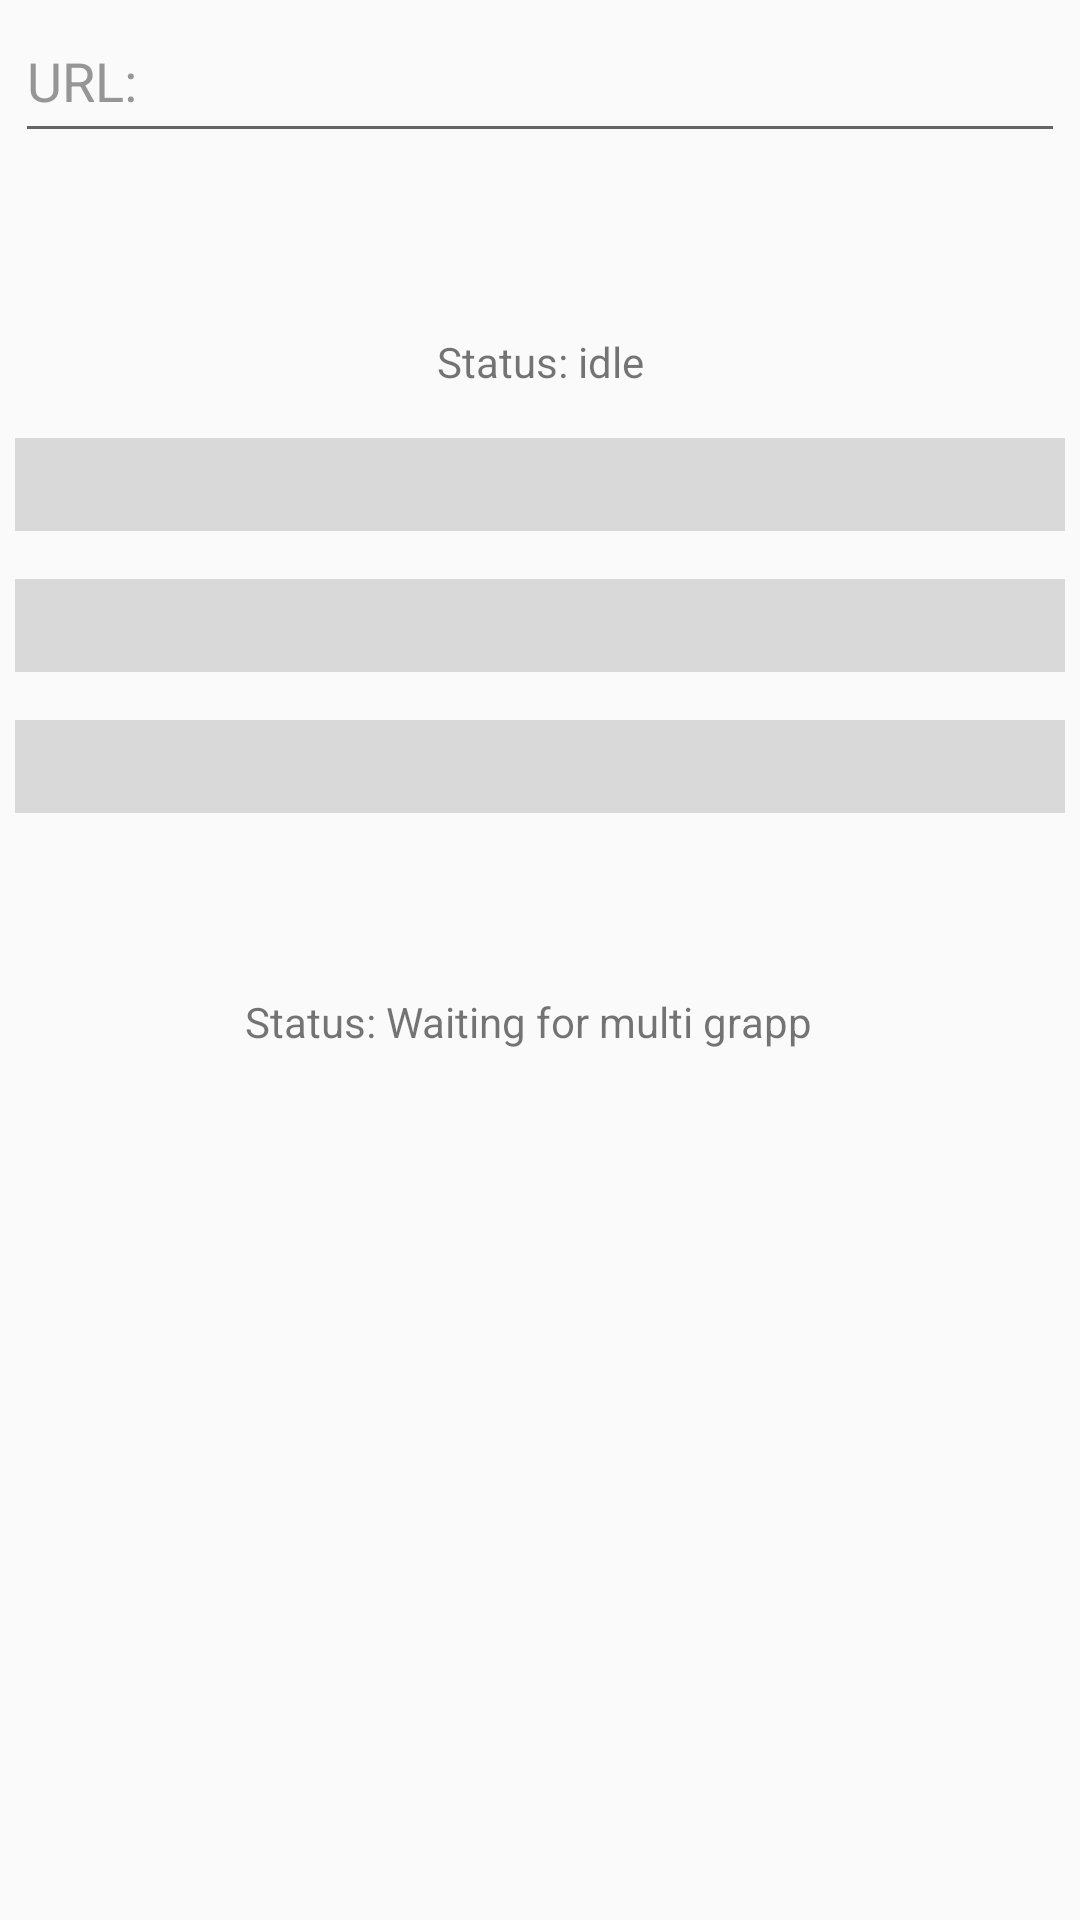

Reconstruct the res/layout file that produces this screen, plus the resources it refers to.
<!-- AndroidManifest.xml: application theme AppTheme -->
<!-- res/layout/activity_add.xml -->
<?xml version="1.0" encoding="utf-8"?>
<android.support.constraint.ConstraintLayout xmlns:android="http://schemas.android.com/apk/res/android"
    xmlns:app="http://schemas.android.com/apk/res-auto"
    xmlns:tools="http://schemas.android.com/tools"
    android:layout_width="match_parent"
    android:layout_height="match_parent"
    tools:context=".AddActivity">

    <EditText
        android:id="@+id/urlTextBox2"
        android:layout_width="0dp"
        android:layout_height="51dp"
        android:layout_marginStart="5dp"
        android:layout_marginEnd="5dp"
        android:autoLink="web"
        android:ems="10"
        android:hint="@string/URL_prefill_String"
        android:inputType="textUri|textPersonName"
        android:linksClickable="false"
        android:longClickable="true"
        android:textColor="#000000"
        android:textColorHighlight="#F8279AB1"
        android:textColorHint="#969696"
        android:textColorLink="#000000"
        android:textCursorDrawable="@color/colorAccent"
        app:layout_constraintEnd_toEndOf="parent"
        app:layout_constraintStart_toStartOf="parent"
        app:layout_constraintTop_toTopOf="parent" />

    <WebView
        android:id="@+id/Browser"
        android:layout_width="0dp"
        android:layout_height="0dp"
        android:layout_marginStart="5dp"
        android:layout_marginTop="5dp"
        android:layout_marginEnd="5dp"
        android:layout_marginBottom="5dp"
        app:layout_constraintBottom_toBottomOf="parent"
        app:layout_constraintEnd_toEndOf="parent"
        app:layout_constraintStart_toStartOf="parent"
        />


    <Button
        android:id="@+id/btadd_dl"
        android:layout_width="180dp"
        android:layout_height="36dp"
        android:layout_marginStart="8dp"
        android:layout_marginTop="8dp"
        android:layout_marginEnd="8dp"
        android:background="@drawable/dl_add_btn"
        android:isScrollContainer="true"
        android:onClick="dl_bt"
        android:textColor="#FFFFFF"
        android:textColorHint="#515151"
        app:layout_constraintEnd_toEndOf="parent"
        app:layout_constraintHorizontal_bias="0.497"
        app:layout_constraintStart_toStartOf="parent"
        app:layout_constraintTop_toBottomOf="@+id/urlTextBox2" />

    <Button
        android:id="@+id/btadd_mass"
        android:layout_width="180dp"
        android:layout_height="36dp"
        android:layout_marginStart="8dp"
        android:layout_marginTop="8dp"
        android:layout_marginEnd="8dp"
        android:background="@drawable/dl_add_btn"
        android:isScrollContainer="true"
        android:onClick="dl_mass_bt"
        android:textColor="#FFFFFF"
        android:textColorHint="#515151"
        app:layout_constraintEnd_toEndOf="parent"
        app:layout_constraintHorizontal_bias="0.497"
        app:layout_constraintStart_toStartOf="parent"
        app:layout_constraintTop_toBottomOf="@+id/CB_EpisodeStop" />

    <Spinner
        android:id="@+id/CB_Season"
        android:layout_width="0dp"
        android:layout_height="31dp"
        android:layout_marginStart="5dp"
        android:layout_marginTop="16dp"
        android:layout_marginEnd="5dp"
        android:background="#d9d9d9"
        android:spinnerMode="dialog"
        android:textAlignment="center"
        app:layout_constraintEnd_toEndOf="parent"
        app:layout_constraintHorizontal_bias="1.0"
        app:layout_constraintStart_toStartOf="parent"
        app:layout_constraintTop_toBottomOf="@+id/StatusText" />

    <Spinner
        android:id="@+id/CB_EpisodeStart"
        android:layout_width="0dp"
        android:layout_height="31dp"
        android:layout_marginStart="5dp"
        android:layout_marginTop="16dp"
        android:layout_marginEnd="5dp"
        android:background="#d9d9d9"
        android:spinnerMode="dialog"
        android:textAlignment="center"
        app:layout_constraintEnd_toEndOf="parent"
        app:layout_constraintHorizontal_bias="0.0"
        app:layout_constraintStart_toStartOf="parent"
        app:layout_constraintTop_toBottomOf="@+id/CB_Season" />

    <Spinner
        android:id="@+id/CB_EpisodeStop"
        android:layout_width="0dp"
        android:layout_height="31dp"
        android:layout_marginStart="5dp"
        android:layout_marginTop="16dp"
        android:layout_marginEnd="5dp"
        android:background="#d9d9d9"
        android:spinnerMode="dialog"
        android:textAlignment="center"
        app:layout_constraintEnd_toEndOf="parent"
        app:layout_constraintHorizontal_bias="0.0"
        app:layout_constraintStart_toStartOf="parent"
        app:layout_constraintTop_toBottomOf="@+id/CB_EpisodeStart"  />

    <TextView
        android:id="@+id/htmlCache"
        android:layout_width="wrap_content"
        android:layout_height="wrap_content"
        android:text="TextView"
        android:visibility="invisible"
        app:layout_constraintBottom_toTopOf="@+id/Browser"
        app:layout_constraintEnd_toEndOf="@+id/Browser"
        app:layout_constraintStart_toStartOf="@+id/Browser" />

    <TextView
        android:id="@+id/StatusText"
        android:layout_width="wrap_content"
        android:layout_height="wrap_content"
        android:layout_marginStart="8dp"

        android:layout_marginTop="16dp"
        android:layout_marginEnd="8dp"
        android:text="@string/state_idle"
        app:layout_constraintEnd_toEndOf="parent"
        app:layout_constraintStart_toStartOf="parent"
        app:layout_constraintTop_toBottomOf="@+id/btadd_dl" />

    <TextView
        android:id="@+id/statusTextMassDL"
        android:layout_width="wrap_content"
        android:layout_height="wrap_content"
        android:layout_marginStart="8dp"

        android:layout_marginTop="16dp"
        android:layout_marginEnd="16dp"
        android:text="@string/state_idle_mass"
        app:layout_constraintEnd_toEndOf="parent"
        app:layout_constraintStart_toStartOf="parent"
        app:layout_constraintTop_toBottomOf="@+id/btadd_mass" />


</android.support.constraint.ConstraintLayout>
<!-- resources referenced by this layout -->
<resources>
  <color name="colorAccent">#f78c25</color>
  <!-- drawable dl_add_btn (drawable) -->
  <?xml version="1.0" encoding="utf-8"?>
  <selector xmlns:android="http://schemas.android.com/apk/res/android">
      <item android:state_enabled="false"
          android:drawable="@drawable/download_subs_disabled" />
  
      <item android:state_pressed="true"
          android:drawable="@drawable/download_subs_hover" />
  
      <item android:state_pressed="false"
          android:drawable="@drawable/download_subs" />
  
  
  </selector>
  <string name="URL_prefill_String">"URL:"</string>
  <string name="state_idle">"Status: idle"</string>
  <string name="state_idle_mass">"Status: Waiting for multi grapp"</string>
  <style name="AppTheme" parent="Theme.AppCompat.DayNight">
          
  
  
          <item name="android:colorButtonNormal">#434343</item>
          <item name="colorPrimary">@color/colorPrimary</item>
          <item name="colorPrimaryDark">@color/colorPrimaryDark</item>
          <item name="colorAccent">@color/colorAccent</item>
  
      </style>
  <!-- drawable download_subs_disabled: png bitmap (drawable, 8775 bytes) -->
  <color name="colorPrimary">#ff8000</color>
  <color name="colorPrimaryDark">#000000</color>
</resources>
